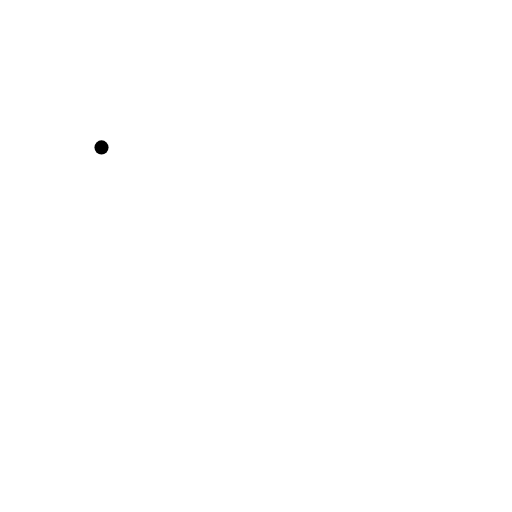
t = 0.00 s
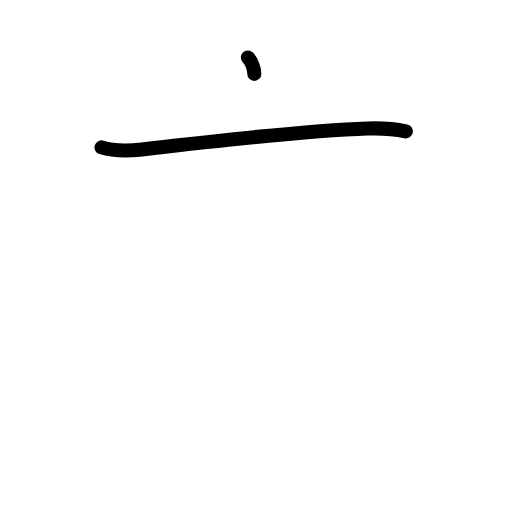
t = 1.38 s
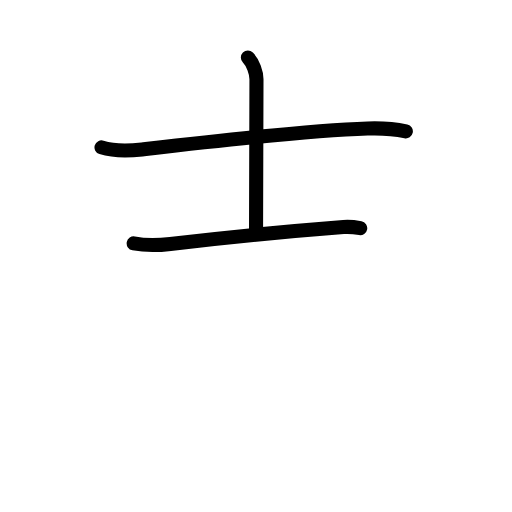
t = 2.83 s
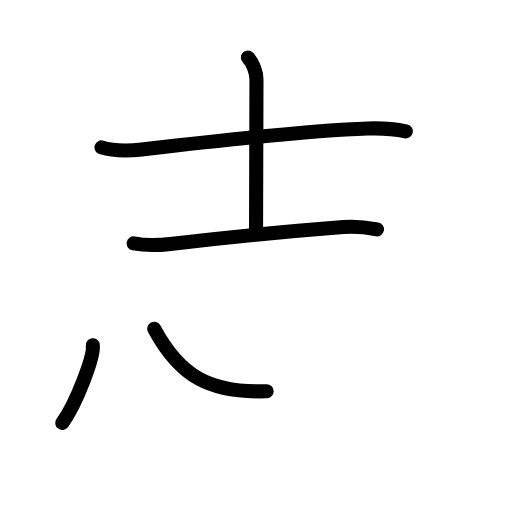
t = 4.25 s
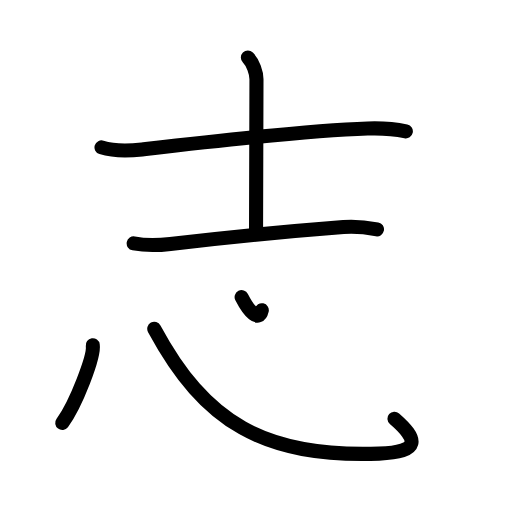
t = 5.50 s
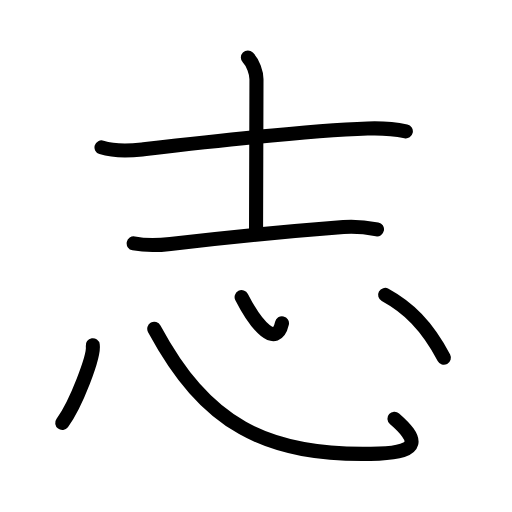
t = 7.00 s

The animated SVG that drew these frames (rendered in a browser with its animation timeline set to each time). Animation: 19 SMIL elements (animate=19); one cycle of 7.00 s.

<?xml version="1.0" encoding="UTF-8"?>
<!--
AniKanjiVG is licensed by CC-BY-SA Paul C. Sommerhoff (https://bitbucket.org/sommerhoff/anikanjivg).
AniKanjiVG uses KanjiVG which is licensed by CC-BY-SA Ulrich Apel (http://kanjivg.tagaini.net).
See also http://creativecommons.org/licenses/by-sa/3.0/
-->
<svg xmlns:kvg='http://kanjivg.tagaini.net' xmlns='http://www.w3.org/2000/svg' width='109' height='109' viewBox='0 0 109 109' style='fill:none;stroke:#000000;stroke-width:3;stroke-linecap:round;stroke-linejoin:round;' id="kvg:kanji_05fd7"><g id="kvg:05fd7" kvg:element="志"><g id="kvg:05fd7-g1" kvg:element="士" kvg:variant="true" kvg:original="土" kvg:position="top" kvg:radical="nelson" kvg:phon="之V"><path id="kvg:05fd7-s1" kvg:type="㇐" d="M21.61,31.38c2.76,0.87,6.01,0.74,8.64,0.43c13.5-1.57,34.11-3.99,48.01-4.46c2.63-0.09,5.55,0.06,8.14,0.62"><animate attributeName="d" begin="0.0s" dur="0.3333333333333333s" from="M21.61,31.38C21.61,31.38,21.61,31.38,21.61,31.38" to="M21.61,31.38c2.76,0.87,6.01,0.74,8.64,0.43" />
<animate attributeName="d" begin="0.3333333333333333s" dur="0.3333333333333333s" from="M21.61,31.38c2.76,0.87,6.01,0.74,8.64,0.43c0,0,0,0,0,0,0" to="M21.61,31.38c2.76,0.87,6.01,0.74,8.64,0.43c13.5-1.57,34.11-3.99,48.01-4.46" />
<animate attributeName="d" begin="0.6666666666666666s" dur="0.3333333333333333s" from="M21.61,31.38c2.76,0.87,6.01,0.74,8.64,0.43c13.5-1.57,34.11-3.99,48.01-4.46c0,0,0,0,0,0,0" to="M21.61,31.38c2.76,0.87,6.01,0.74,8.64,0.43c13.5-1.57,34.11-3.99,48.01-4.46c2.63-0.09,5.55,0.06,8.14,0.62" />
</path>
<path id="kvg:05fd7-s2" kvg:type="㇑a" d="M52.77,12.25c1.12,1.12,1.83,3.25,1.83,4.64c0,6.61-0.09,25.32-0.09,32.36"><animate attributeName="d" begin="1.0s" dur="0.5s" from="M52.77,12.25C52.77,12.25,52.77,12.25,52.77,12.25" to="M52.77,12.25c1.12,1.12,1.83,3.25,1.83,4.64" />
<animate attributeName="d" begin="1.5s" dur="0.5s" from="M52.77,12.25c1.12,1.12,1.83,3.25,1.83,4.64c0,0,0,0,0,0,0" to="M52.77,12.25c1.12,1.12,1.83,3.25,1.83,4.64c0,6.61-0.09,25.32-0.09,32.36" />
<animate attributeName="d" begin="0s" dur="1.0s" from="M-100,-100" to="M-100,-100" />
</path>
<path id="kvg:05fd7-s3" kvg:type="㇐" d="M28.46,51.82c2.29,0.43,5.54,0.38,7.8,0.11c11.25-1.31,25-2.69,36.87-3.6c2.33-0.18,4.82,0.06,7.13,0.49"><animate attributeName="d" begin="2.0s" dur="0.3333333333333333s" from="M28.46,51.82C28.46,51.82,28.46,51.82,28.46,51.82" to="M28.46,51.82c2.29,0.43,5.54,0.38,7.8,0.11" />
<animate attributeName="d" begin="2.3333333333333335s" dur="0.3333333333333333s" from="M28.46,51.82c2.29,0.43,5.54,0.38,7.8,0.11c0,0,0,0,0,0,0" to="M28.46,51.82c2.29,0.43,5.54,0.38,7.8,0.11c11.25-1.31,25-2.69,36.87-3.6" />
<animate attributeName="d" begin="2.6666666666666665s" dur="0.3333333333333333s" from="M28.46,51.82c2.29,0.43,5.54,0.38,7.8,0.11c11.25-1.31,25-2.69,36.87-3.6c0,0,0,0,0,0,0" to="M28.46,51.82c2.29,0.43,5.54,0.38,7.8,0.11c11.25-1.31,25-2.69,36.87-3.6c2.33-0.18,4.82,0.06,7.13,0.49" />
<animate attributeName="d" begin="0s" dur="2.0s" from="M-100,-100" to="M-100,-100" />
</path>
</g>
<g id="kvg:05fd7-g2" kvg:element="心" kvg:position="bottom" kvg:radical="tradit"><path id="kvg:05fd7-s4" kvg:type="㇔" d="M19.75,73.5c0.36,2.33-3.61,12.64-6.5,16.54"><animate attributeName="d" begin="3.0s" dur="1.0s" from="M19.75,73.5C19.75,73.5,19.75,73.5,19.75,73.5" to="M19.75,73.5c0.36,2.33-3.61,12.64-6.5,16.54" />
<animate attributeName="d" begin="0s" dur="3.0s" from="M-100,-100" to="M-100,-100" />
</path>
<path id="kvg:05fd7-s5" kvg:type="㇟b" d="M32.84,70c10.79,20,23.37,27.44,47.85,26.57c8.93-0.32,8.31-3.07,3.29-7.43"><animate attributeName="d" begin="4.0s" dur="0.5s" from="M32.84,70C32.84,70,32.84,70,32.84,70" to="M32.84,70c10.79,20,23.37,27.44,47.85,26.57" />
<animate attributeName="d" begin="4.5s" dur="0.5s" from="M32.84,70c10.79,20,23.37,27.44,47.85,26.57c0,0,0,0,0,0,0" to="M32.84,70c10.79,20,23.37,27.44,47.85,26.57c8.93-0.32,8.31-3.07,3.29-7.43" />
<animate attributeName="d" begin="0s" dur="4.0s" from="M-100,-100" to="M-100,-100" />
</path>
<path id="kvg:05fd7-s6" kvg:type="㇔a" d="M51.44,63.25c3.18,6.25,7.4,10.87,8.59,5.58"><animate attributeName="d" begin="5.0s" dur="1.0s" from="M51.44,63.25C51.44,63.25,51.44,63.25,51.44,63.25" to="M51.44,63.25c3.18,6.25,7.4,10.87,8.59,5.58" />
<animate attributeName="d" begin="0s" dur="5.0s" from="M-100,-100" to="M-100,-100" />
</path>
<path id="kvg:05fd7-s7" kvg:type="㇔" d="M81.99,62.78c4.88,2.67,8.88,6.47,12.51,13.37"><animate attributeName="d" begin="6.0s" dur="1.0s" from="M81.99,62.78C81.99,62.78,81.99,62.78,81.99,62.78" to="M81.99,62.78c4.88,2.67,8.88,6.47,12.51,13.37" />
<animate attributeName="d" begin="0s" dur="6.0s" from="M-100,-100" to="M-100,-100" />
</path>
</g>
</g>
</svg>
